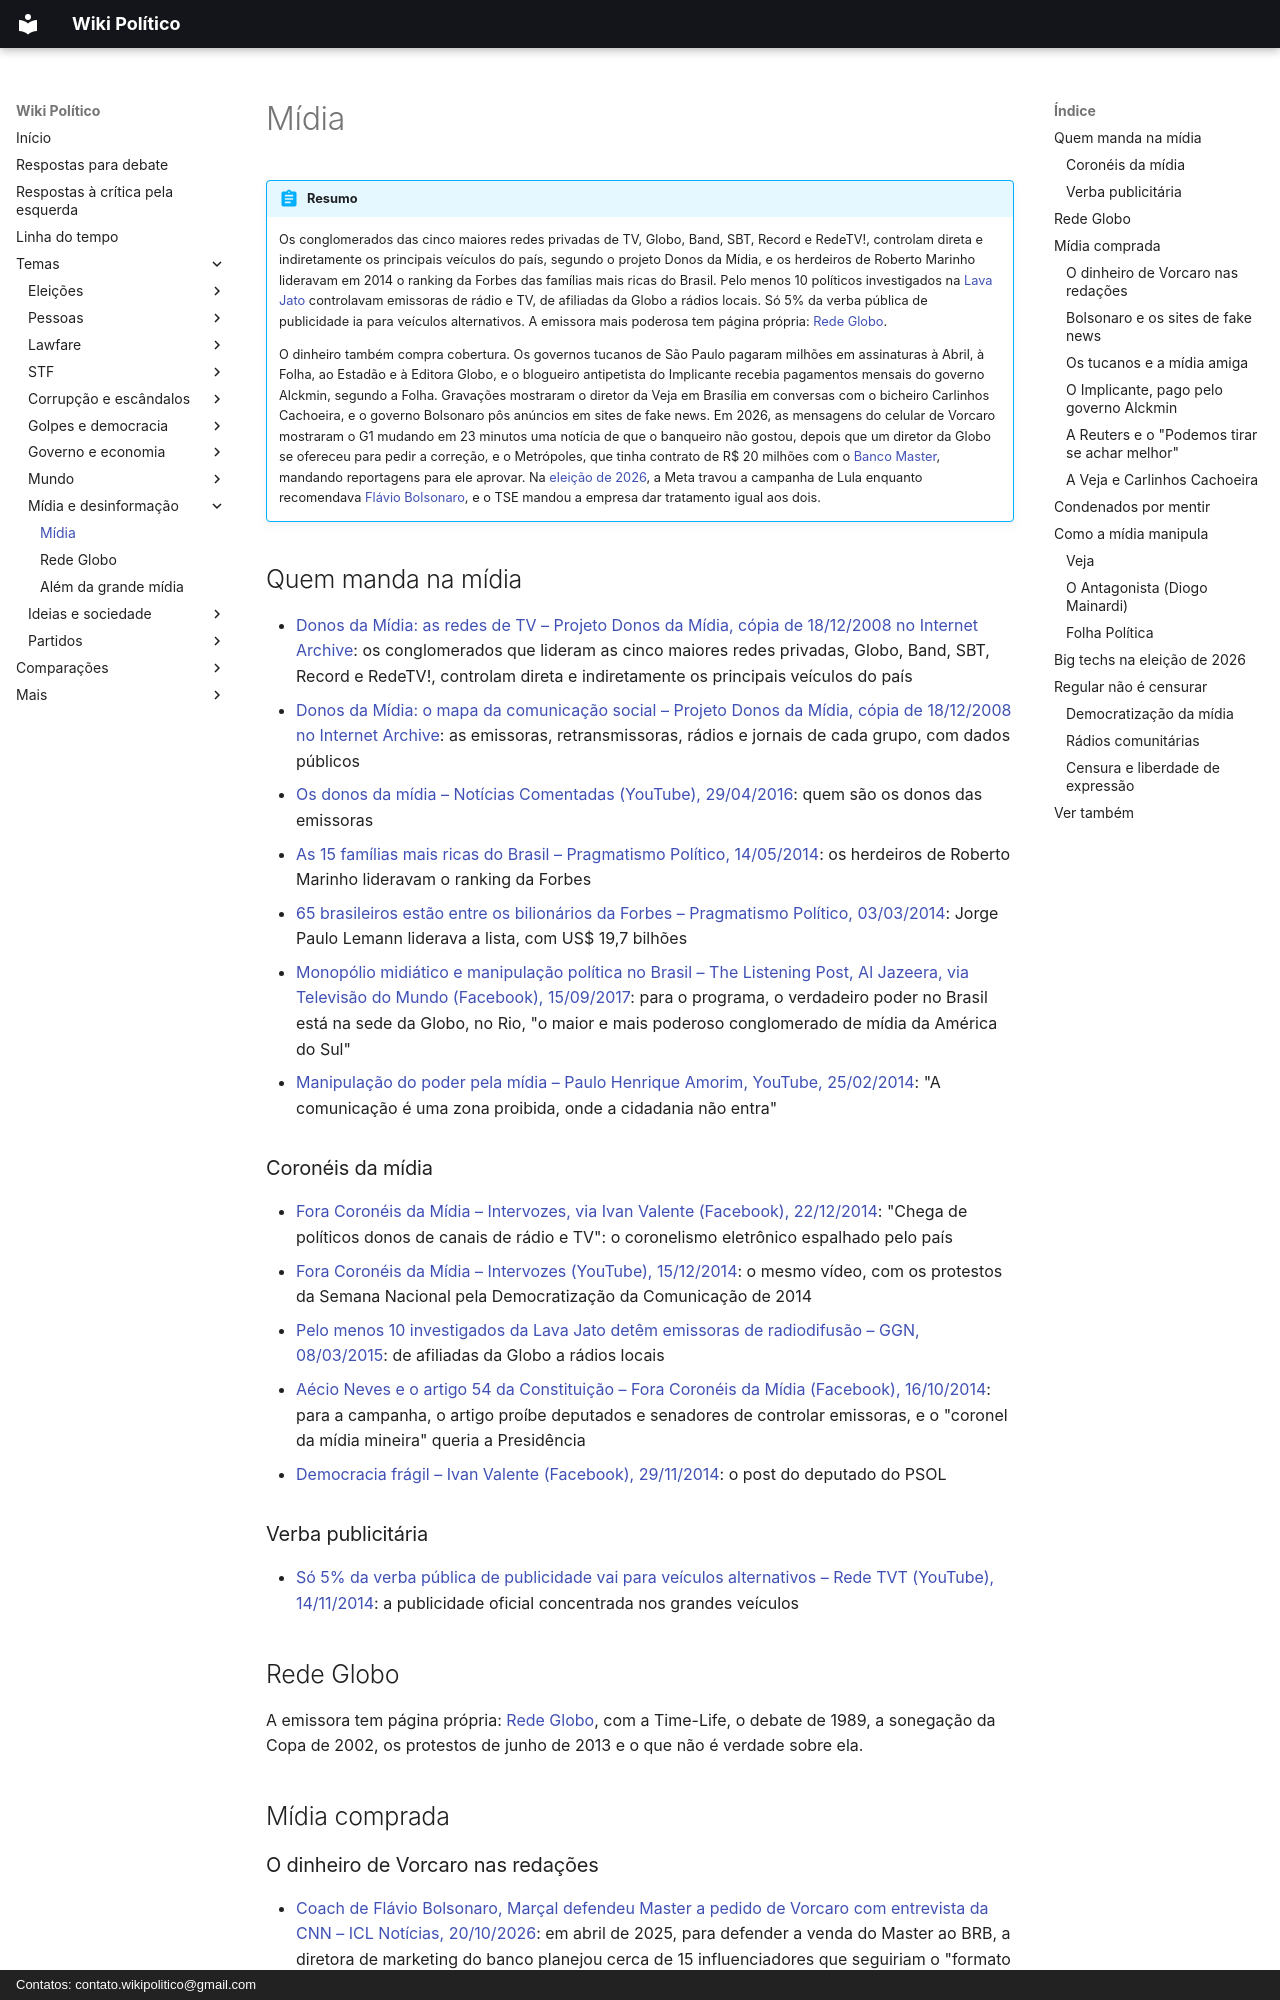

repository: wikipolitico/wikipolitico.github.io · page: temas/midia/index.html · generator: mkdocs · copyright: Contatos: contato.wikipolitico@gmail.com

# Mídia

!!! abstract "Resumo"

    Os conglomerados das cinco maiores redes privadas de TV, Globo, Band, SBT, Record e RedeTV!, controlam direta e indiretamente os principais veículos do país, segundo o projeto Donos da Mídia, e os herdeiros de Roberto Marinho lideravam em 2014 o ranking da Forbes das famílias mais ricas do Brasil. Pelo menos 10 políticos investigados na [Lava Jato](farsa-da-lava-jato.md) controlavam emissoras de rádio e TV, de afiliadas da Globo a rádios locais. Só 5% da verba pública de publicidade ia para veículos alternativos. A emissora mais poderosa tem página própria: [Rede Globo](rede-globo.md).

    O dinheiro também compra cobertura. Os governos tucanos de São Paulo pagaram milhões em assinaturas à Abril, à Folha, ao Estadão e à Editora Globo, e o blogueiro antipetista do Implicante recebia pagamentos mensais do governo Alckmin, segundo a Folha. Gravações mostraram o diretor da Veja em Brasília em conversas com o bicheiro Carlinhos Cachoeira, e o governo Bolsonaro pôs anúncios em sites de fake news. Em 2026, as mensagens do celular de Vorcaro mostraram o G1 mudando em 23 minutos uma notícia de que o banqueiro não gostou, depois que um diretor da Globo se ofereceu para pedir a correção, e o Metrópoles, que tinha contrato de R$ 20 milhões com o [Banco Master](banco-master.md), mandando reportagens para ele aprovar. Na [eleição de 2026](eleicoes-2026.md), a Meta travou a campanha de Lula enquanto recomendava [Flávio Bolsonaro](flavio-bolsonaro.md), e o TSE mandou a empresa dar tratamento igual aos dois.

## Quem manda na mídia

- [Donos da Mídia: as redes de TV – Projeto Donos da Mídia, cópia de 18/12/2008 no Internet Archive](https://web.archive.org/web/20081218183703/http://donosdamidia.com.br/redes): os conglomerados que lideram as cinco maiores redes privadas, Globo, Band, SBT, Record e RedeTV!, controlam direta e indiretamente os principais veículos do país
- [Donos da Mídia: o mapa da comunicação social – Projeto Donos da Mídia, cópia de 18/12/2008 no Internet Archive](https://web.archive.org/web/20081218183654/http://donosdamidia.com.br/inicial): as emissoras, retransmissoras, rádios e jornais de cada grupo, com dados públicos
- [Os donos da mídia – Notícias Comentadas (YouTube), 29/04/2016](https://www.youtube.com/watch?v=fAEuT5HJ4AI&t=318s): quem são os donos das emissoras
- [As 15 famílias mais ricas do Brasil – Pragmatismo Político, 14/05/2014](http://www.pragmatismopolitico.com.br/2014/05/15-familias-mais-ricas-brasil.html): os herdeiros de Roberto Marinho lideravam o ranking da Forbes
- [65 brasileiros estão entre os bilionários da Forbes – Pragmatismo Político, 03/03/2014](http://www.pragmatismopolitico.com.br/2014/03/65-brasileiros-estao-entre-os-bilionarios-da-forbes.html): Jorge Paulo Lemann liderava a lista, com US$ 19,7 bilhões
- [Monopólio midiático e manipulação política no Brasil – The Listening Post, Al Jazeera, via Televisão do Mundo (Facebook), 15/09/2017](https://www.facebook.com/watch/?ref=saved&v=1948322795436620): para o programa, o verdadeiro poder no Brasil está na sede da Globo, no Rio, "o maior e mais poderoso conglomerado de mídia da América do Sul"
- [Manipulação do poder pela mídia – Paulo Henrique Amorim, YouTube, 25/02/2014](https://www.youtube.com/watch?v=b9gltYMfSSM&list=PLw7bwcrlLw6IW0fjY22myRit7-P2otC5H): "A comunicação é uma zona proibida, onde a cidadania não entra"

### Coronéis da mídia

- [Fora Coronéis da Mídia – Intervozes, via Ivan Valente (Facebook), 22/12/2014](https://www.facebook.com/IvanValentePSOL/videos/899981640046719/): "Chega de políticos donos de canais de rádio e TV": o coronelismo eletrônico espalhado pelo país
- [Fora Coronéis da Mídia – Intervozes (YouTube), 15/12/2014](https://www.youtube.com/watch?v=hrjor3p1Iq0): o mesmo vídeo, com os protestos da Semana Nacional pela Democratização da Comunicação de 2014
- [Pelo menos 10 investigados da Lava Jato detêm emissoras de radiodifusão – GGN, 08/03/2015](https://jornalggn.com.br/justica/pelo-menos-10-investigados-da-lava-jato-detem-emissoras-de-radiodifusao/): de afiliadas da Globo a rádios locais
- [Aécio Neves e o artigo 54 da Constituição – Fora Coronéis da Mídia (Facebook), 16/10/2014](https://www.facebook.com/foracoroneisdamidia/photos/a.304684019717728.1073741827.304555946397202/312693485583448/?type=3&theater): para a campanha, o artigo proíbe deputados e senadores de controlar emissoras, e o "coronel da mídia mineira" queria a Presidência
- [Democracia frágil – Ivan Valente (Facebook), 29/11/2014](https://www.facebook.com/IvanValentePSOL/photos/a.316625541715668.82338.194174003960823/886352584742958/?type=3&theater): o post do deputado do PSOL

### Verba publicitária

- [Só 5% da verba pública de publicidade vai para veículos alternativos – Rede TVT (YouTube), 14/11/2014](https://www.youtube.com/watch?v=js0Shzrt-ps): a publicidade oficial concentrada nos grandes veículos

## Rede Globo

A emissora tem página própria: [Rede Globo](rede-globo.md), com a Time-Life, o debate de 1989, a sonegação da Copa de 2002, os protestos de junho de 2013 e o que não é verdade sobre ela.

## Mídia comprada
